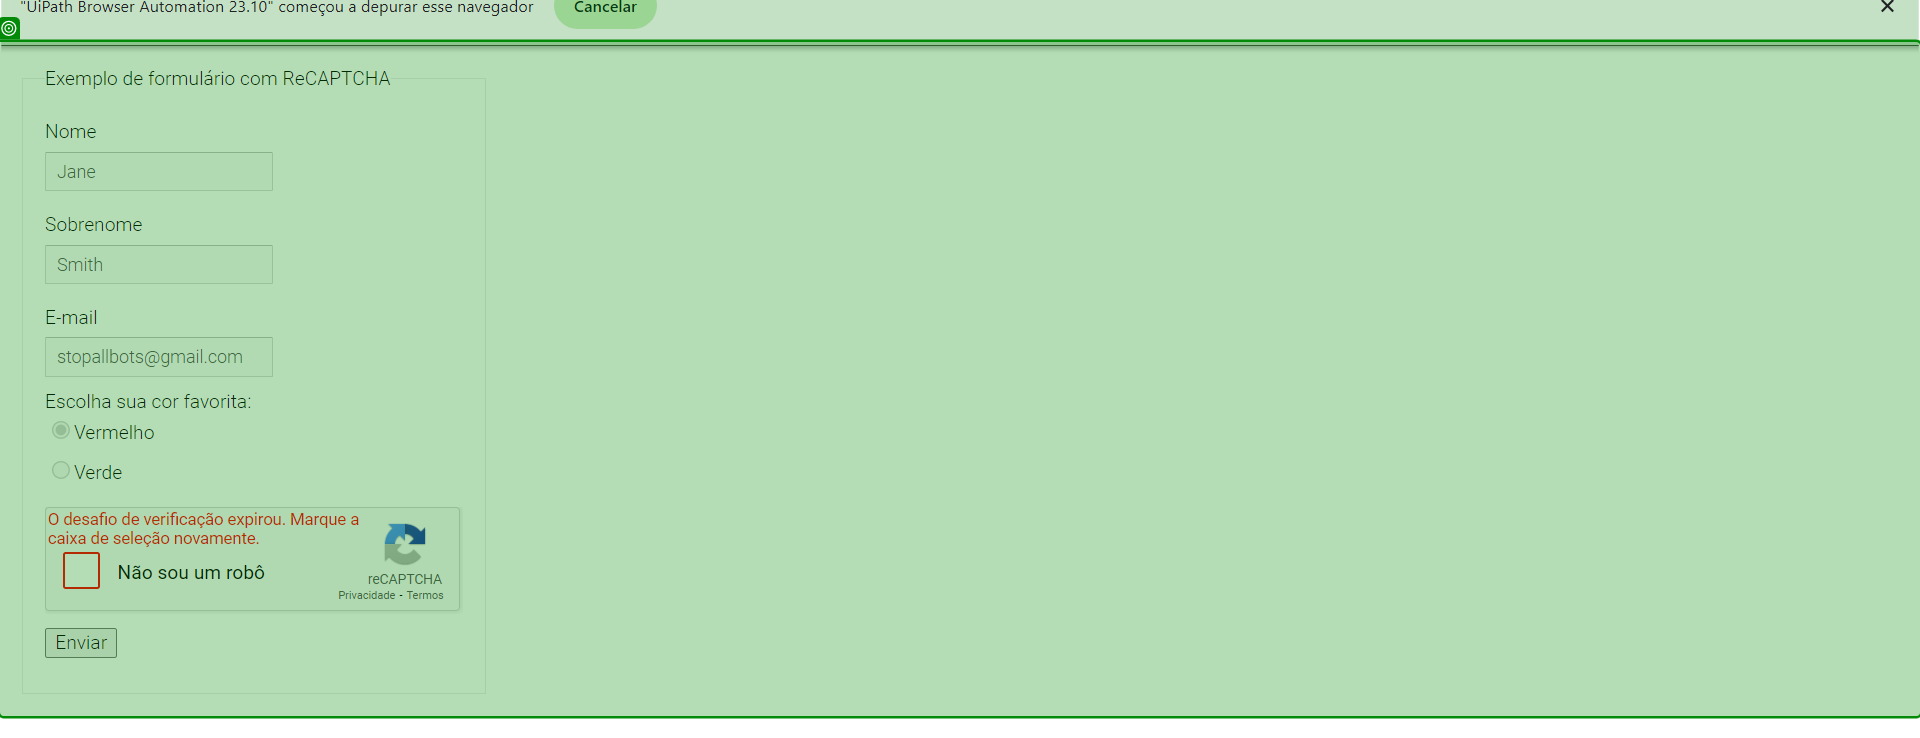
Task: A biblioteca da Cresol, reúne recursos e atividades que podem ser compartilhados e utilizados por outros processos
Workflow: Tratando reCAPTCHA

Step 1: Inject Js Script 'Exemplo de' on the page in window 'Demonstração de ReCAPTCHA' (chrome.exe)
